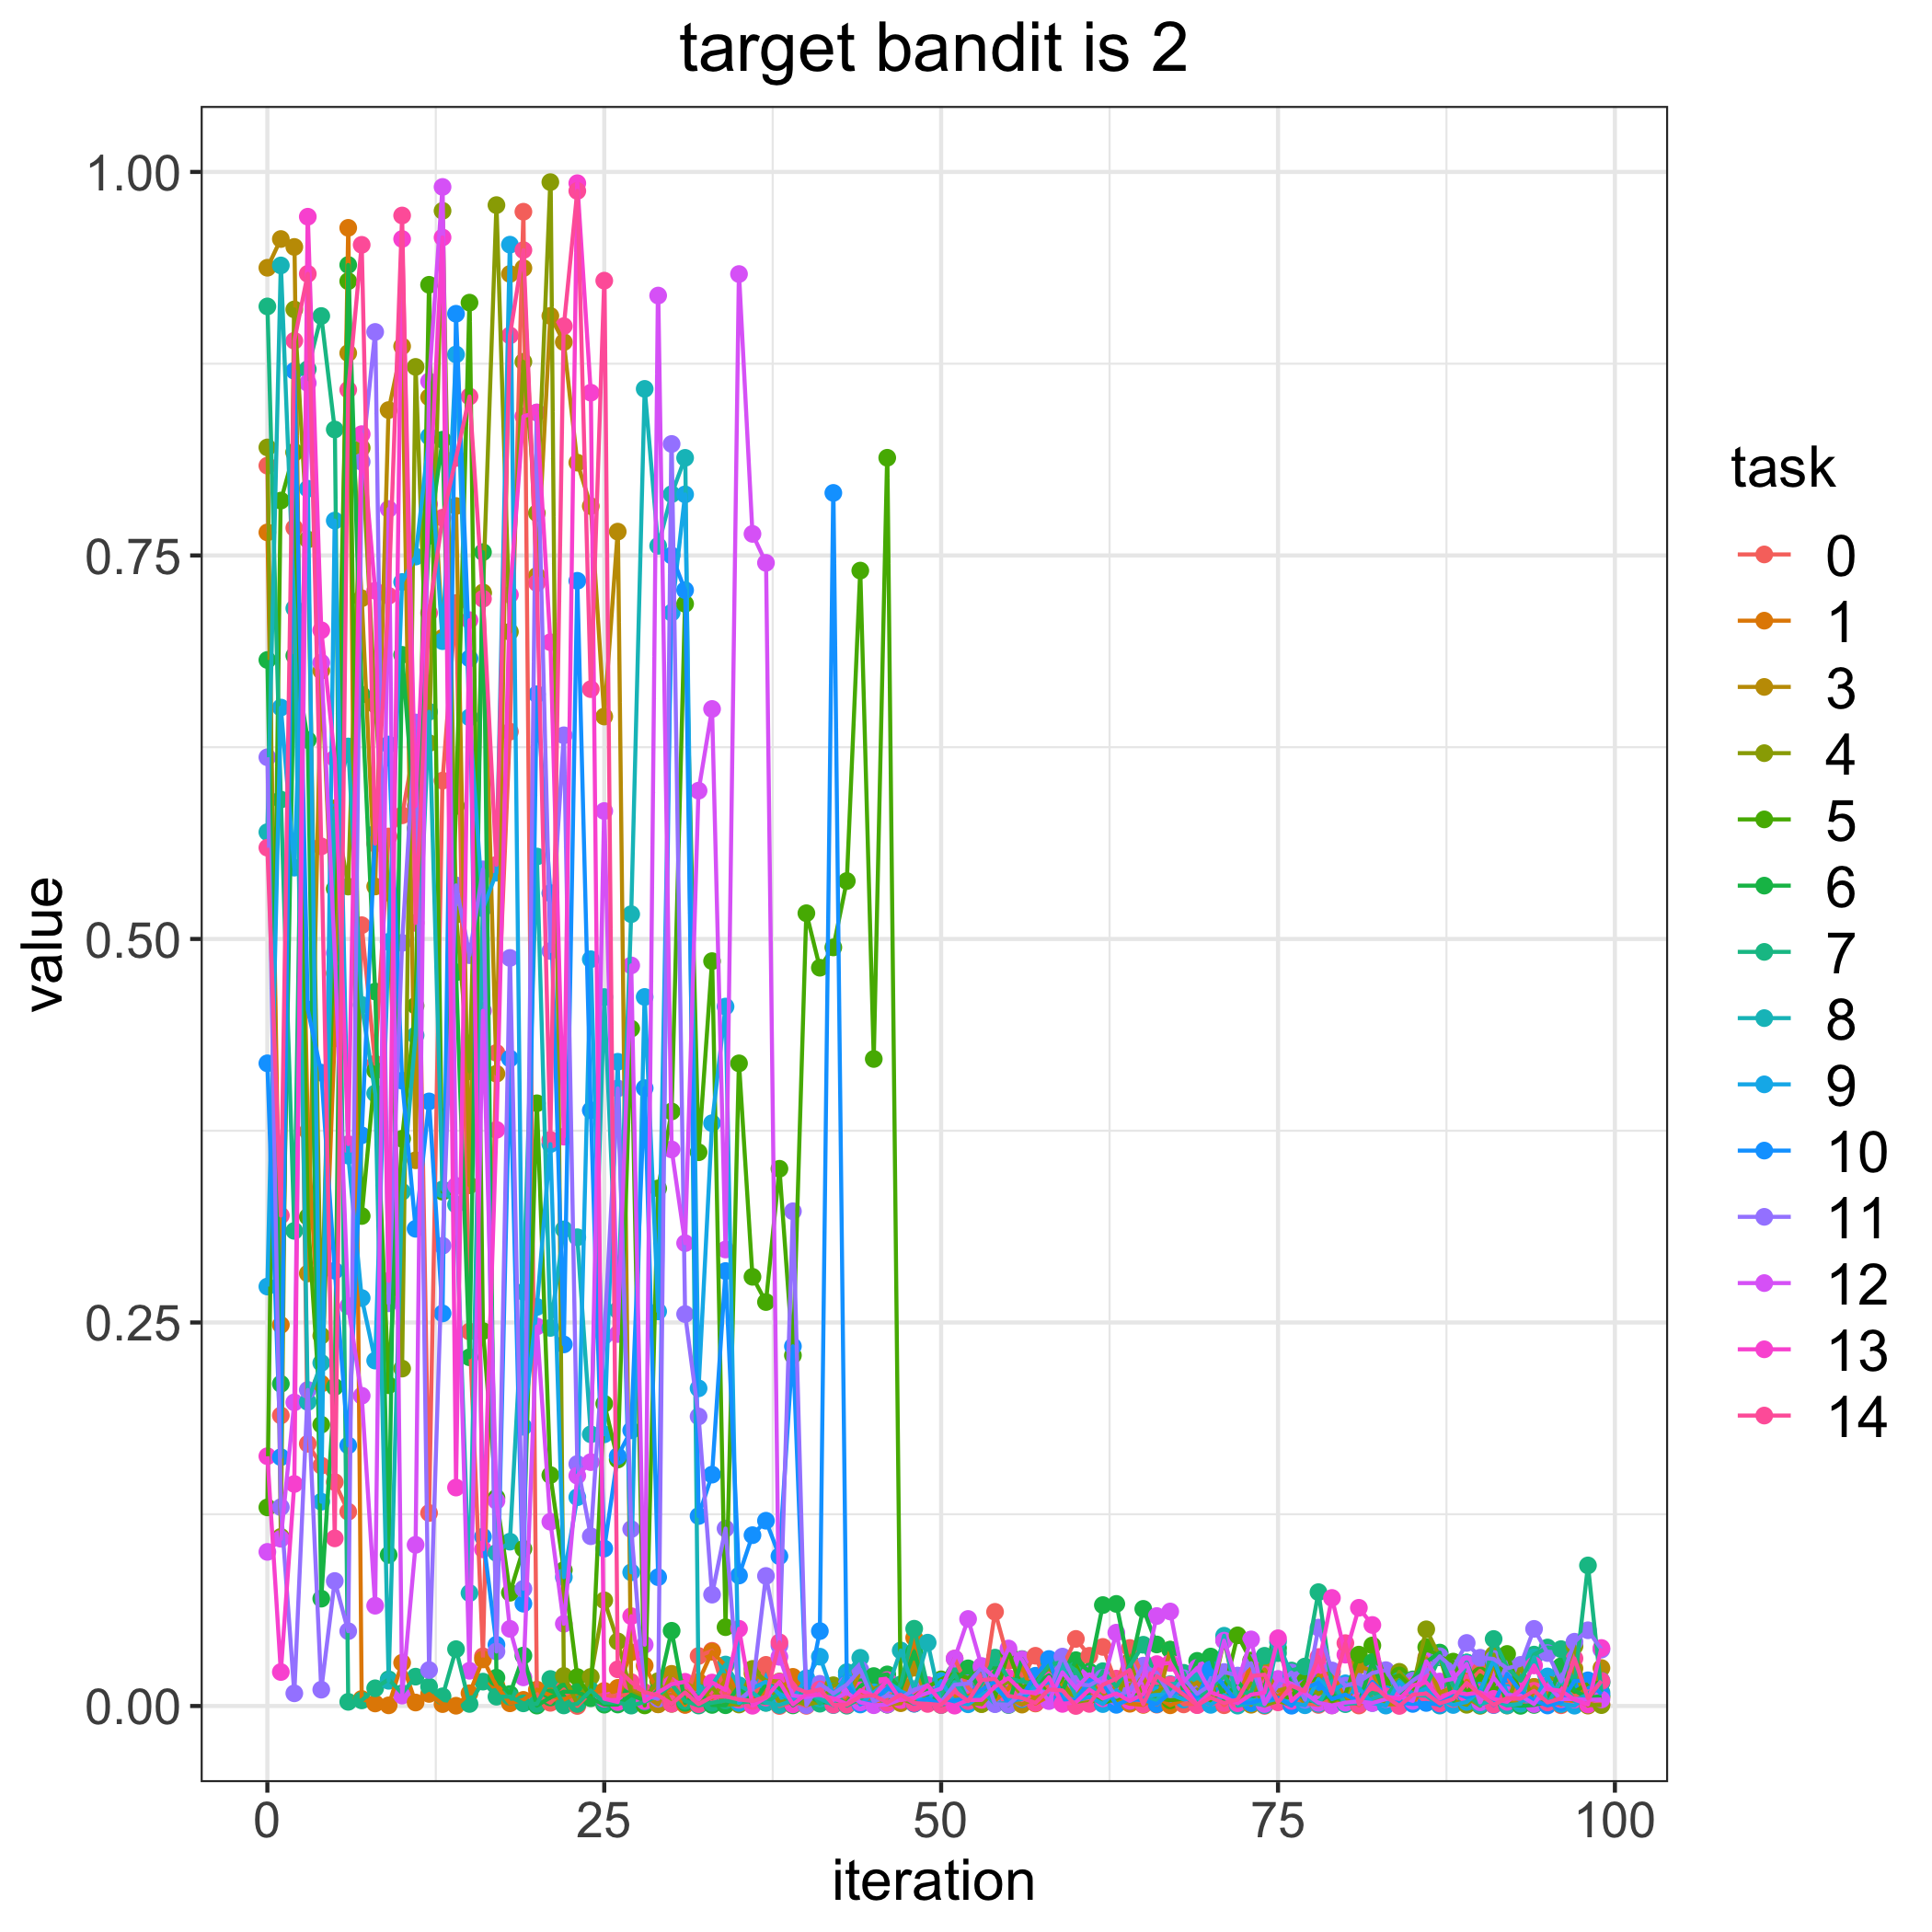

The file beside this chart, header and first rows:
, 0, 1, 3, 4, 5, 6, 7, 8, 9, 10, 11, 12, 13, 14
0, 0.8085, 0.765, 0.9375, 0.8204, 0.1295, 0.6819, 0.9123, 0.5696, 0.2734, 0.4189, 0.6184, 0.1005, 0.1628, 0.5595
1, 0.1894, 0.2484, 0.9563, 0.1103, 0.7858, 0.21, 0.5909, 0.9391, 0.6509, 0.1622, 0.1296, 0.109, 0.02216, 0.3197
2, 0.768, 0.8168, 0.9511, 0.9104, 0.8175, 0.6847, 0.3097, 0.7155, 0.5465, 0.8704, 0.008273, 0.1979, 0.1447, 0.89
3, 0.171, 0.3746, 0.2819, 0.7604, 0.3189, 0.6297, 0.8714, 0.1982, 0.7935, 0.454, 0.206, 0.8624, 0.9708, 0.9336
4, 0.1567, 0.2101, 0.6749, 0.2414, 0.1834, 0.06998, 0.9061, 0.2236, 0.1332, 0.4128, 0.01064, 0.6801, 0.7013, 0.5604
5, 0.146, 0.4352, 0.4776, 0.5852, 0.5327, 0.208, 0.8321, 0.5824, 0.7727, 0.2837, 0.08148, 0.4908, 0.6177, 0.1093
6, 0.1267, 0.9636, 0.8819, 0.5342, 0.9288, 0.9394, 0.002717, 0.6255, 0.3588, 0.1699, 0.04878, 0.2607, 0.3663, 0.858
7, 0.509, 0.004597, 0.7221, 0.8201, 0.3194, 0.6593, 0.003655, 0.457, 0.2659, 0.372, 0.8111, 0.2023, 0.8291, 0.9525
8, 0.4186, 0.001655, 0.5342, 0.6527, 0.4142, 0.4657, 0.01155, 0.3993, 0.2252, 0.5687, 0.8957, 0.06538, 0.727, 0.5622
9, 0.5668, 0.0004292, 0.8448, 0.5302, 0.2091, 0.09851, 0.0174, 0.01644, 0.4981, 0.6268, 0.2625, 0.7803, 0.2771, 0.7237
10, 0.5806, 0.02821, 0.8863, 0.22, 0.3698, 0.6852, 0.008325, 0.3352, 0.7327, 0.4076, 0.4975, 0.006797, 0.9563, 0.9716
11, 0.6293, 0.002268, 0.3557, 0.8729, 0.4565, 0.5719, 0.01913, 0.4372, 0.7493, 0.3111, 0.6411, 0.1051, 0.5867, 0.5105
12, 0.1258, 0.00788, 0.8532, 0.6277, 0.9264, 0.7628, 0.01266, 0.6481, 0.8276, 0.3941, 0.02344, 0.8635, 0.7835, 0.7125
13, 0.6032, 0.001243, 0.6963, 0.9747, 0.3353, 0.8254, 0.006306, 0.3368, 0.6941, 0.2559, 0.3, 0.9902, 0.9573, 0.7746
14, 0.719, 0.0001802, 0.7822, 0.5158, 0.5867, 0.4783, 0.03706, 0.3269, 0.881, 0.9076, 0.5349, 0.3391, 0.1424, 0.8135
15, 0.2441, 0.008304, 0.3394, 0.4137, 0.9148, 0.2273, 0.00134, 0.07362, 0.6444, 0.6829, 0.4894, 0.02297, 0.7078, 0.8536
16, 0.0324, 0.03037, 0.7259, 0.7253, 0.2444, 0.7522, 0.01589, 0.5246, 0.5199, 0.1104, 0.5454, 0.4532, 0.1021, 0.7217
17, 0.4257, 0.01326, 0.4122, 0.9784, 0.1358, 0.01846, 0.006068, 0.09982, 0.5432, 0.03994, 0.03554, 0.1338, 0.3756, 0.5484
18, 0.6351, 0.001759, 0.9335, 0.7002, 0.07383, 0.007806, 0.006102, 0.1071, 0.9526, 0.4221, 0.4876, 0.05029, 0.7244, 0.8934
19, 0.9741, 0.003989, 0.9373, 0.8763, 0.1025, 0.03288, 0.001733, 0.27, 0.182, 0.0667, 0.07639, 0.01866, 0.8407, 0.949
20, 0.006854, 0.01067, 0.7367, 0.7776, 0.3929, 0.0002653, 0.001348, 0.5538, 0.2601, 0.6595, 0.8432, 0.2474, 0.8432, 0.732
21, 0.002073, 0.006976, 0.9062, 0.9934, 0.1505, 0.005575, 0.01762, 0.2465, 0.3663, 0.5299, 0.4921, 0.1201, 0.6935, 0.369
22, 0.01075, 0.004184, 0.8891, 0.01959, 0.08858, 0.009368, 0.0003727, 0.3107, 0.08398, 0.2357, 0.6328, 0.0536, 0.3711, 0.8995
23, 2.9668155301954325e-05, 0.008376, 0.8105, 0.001464, 0.01888, 0.009079, 0.001403, 0.3056, 0.1361, 0.7335, 0.1578, 0.1501, 0.9927, 0.9876
24, 0.008914, 0.008869, 0.7822, 0.01898, 0.006046, 0.005069, 0.01017, 0.1771, 0.4868, 0.3884, 0.1107, 0.159, 0.8561, 0.6628
25, 0.006454, 0.00988, 0.645, 0.06889, 0.1971, 0.0008737, 0.002174, 0.4621, 0.1771, 0.1026, 0.2413, 0.5834, 0.004774, 0.9291
26, 0.006607, 0.01183, 0.7655, 0.04214, 0.1607, 0.000979, 0.002374, 0.258, 0.4199, 0.1629, 0.4026, 0.2425, 0.002616, 0.02391
27, 0.007669, 0.035, 0.01043, 0.008517, 0.4415, 0.007322, 0.0002604, 0.5162, 0.08715, 0.1797, 0.1153, 0.4828, 0.05856, 0.01557
28, 0.007863, 0.02634, 0.006585, 0.005246, 0.0003827, 0.003438, 0.002661, 0.8586, 0.4622, 0.4028, 0.006933, 0.03995, 0.003244, 0.008967
29, 0.001141, 0.008924, 0.00108, 0.01624, 0.3374, 0.0102, 0.006754, 0.7563, 0.2572, 0.08398, 0.004745, 0.9194, 0.008823, 0.006957
30, 0.01697, 0.01044, 0.02096, 0.001419, 0.3875, 0.04904, 0.01409, 0.79, 0.7127, 0.75, 0.8227, 0.3628, 0.01423, 0.001459
31, 0.0007176, 0.0008563, 0.01506, 0.009526, 0.7185, 0.002079, 0.003277, 0.8136, 0.7898, 0.7274, 0.2555, 0.3017, 0.01577, 0.008826
32, 0.03261, 0.01589, 0.01043, 0.001919, 0.361, 0.008734, 0.0003195, 0.008422, 0.2071, 0.1238, 0.1887, 0.5967, 0.004105, 0.001175
33, 0.03597, 0.03538, 0.005075, 0.01244, 0.4856, 0.0007028, 0.002069, 0.01356, 0.3799, 0.1508, 0.0726, 0.6499, 0.0153, 0.006008
34, 0.006621, 0.02627, 0.01691, 0.001168, 0.05138, 0.0005046, 0.003588, 0.02705, 0.4559, 0.2835, 0.1157, 0.2976, 0.01041, 0.006275
35, 0.00744, 0.004199, 0.005655, 0.0009731, 0.4189, 0.01291, 0.002112, 0.01354, 0.002005, 0.08506, 0.003984, 0.9334, 0.05035, 0.004242
36, 0.001735, 0.004238, 0.02128, 0.02418, 0.2798, 0.0008436, 0.003287, 0.00865, 0.01154, 0.1114, 0.01098, 0.7641, 0.0001722, 0.003313
37, 0.02682, 0.009491, 0.01656, 0.01613, 0.2633, 0.01414, 0.002011, 0.002239, 0.01589, 0.1208, 0.08478, 0.7452, 0.005503, 0.005912
38, 1.8560419023022452e-05, 0.01032, 0.01599, 0.002518, 0.3502, 0.01172, 0.008383, 0.0006225, 0.007667, 0.09766, 0.03935, 0.03206, 0.01573, 0.04152
39, 0.002746, 0.019, 0.00613, 0.003972, 0.2286, 0.000409, 0.002183, 0.003647, 0.004712, 0.2345, 0.3225, 0.00682, 0.001074, 0.01245
40, 0.0001254, 0.008499, 0.001247, 0.000819, 0.5168, 0.007155, 0.01297, 0.008969, 0.0181, 0.003988, 0.0005285, 0.005733, 0.007701, 0.00888
41, 0.004487, 0.006888, 0.002834, 0.002708, 0.4813, 0.002606, 0.001498, 0.004852, 0.03215, 0.04883, 0.01445, 0.00769, 0.00716, 0.01079
42, 0.01227, 0.002896, 0.003905, 0.01353, 0.4945, 0.002105, 0.009411, 0.0005828, 0.00717, 0.7908, 0.008174, 0.003904, 0.005021, 0.0008357
43, 0.004316, 0.003552, 0.002583, 0.01434, 0.5378, 0.001894, 0.0002118, 0.02208, 0.02005, 0.01469, 0.01394, 0.008734, 0.001325, 0.0008264
44, 0.001773, 0.01073, 0.02269, 0.002499, 0.7401, 0.01279, 0.00483, 0.03141, 0.0009753, 0.001553, 0.02368, 0.002375, 0.01025, 0.006232
45, 0.002007, 0.0008631, 0.0102, 0.01102, 0.4218, 0.01952, 0.008077, 0.003202, 0.00887, 0.002526, 0.002821, 0.000507, 0.006482, 0.006971
46, 0.005596, 0.001441, 0.0009346, 0.01493, 0.8137, 0.0206, 0.0009175, 0.01072, 0.01596, 0.01165, 0.00671, 0.0009988, 0.01692, 0.002169
47, 0.01228, 0.002259, 0.001831, 0.004894, 0.004389, 0.01109, 0.01409, 0.0362, 0.009644, 0.007806, 0.005238, 0.004332, 0.003838, 0.007376
48, 0.004537, 0.04452, 0.02499, 0.001581, 0.006154, 0.03542, 0.05038, 0.01096, 0.005667, 0.001494, 0.01059, 0.005519, 0.005056, 0.001922
49, 0.002645, 0.003009, 0.00559, 0.006953, 0.01245, 0.007102, 0.01265, 0.04129, 0.003086, 0.004957, 0.01345, 0.008497, 0.01359, 0.001355
50, 0.01088, 0.009352, 0.00481, 0.0006447, 0.01737, 0.003764, 0.007584, 0.001118, 0.0163, 0.0008016, 0.002681, 0.01135, 0.002597, 0.0007033
51, 0.03092, 0.007682, 0.004769, 0.003265, 0.02108, 0.01654, 0.0212, 0.01553, 0.002382, 0.003816, 0.01389, 0.03087, 0.0002501, 0.009625
52, 0.01203, 0.006435, 0.006385, 0.002012, 0.01827, 0.02456, 0.003265, 0.003006, 0.00113, 0.005108, 0.01472, 0.05674, 0.003806, 0.003227
53, 0.003499, 0.01004, 0.001291, 0.001286, 0.02394, 0.008031, 0.0144, 0.01015, 0.007116, 0.01045, 0.02509, 0.02608, 0.00399, 0.01691
54, 0.06139, 0.003546, 0.01908, 0.01022, 0.005695, 0.0227, 0.03153, 0.001462, 0.0121, 0.01607, 0.001207, 0.01803, 0.01261, 0.01769
55, 0.02943, 0.01148, 0.00499, 0.01624, 0.0351, 0.0006595, 0.01789, 0.001964, 0.003559, 0.001215, 0.0008827, 0.0375, 0.01824, 0.006538
56, 0.0197, 0.0266, 0.0009201, 0.007521, 0.01152, 0.03058, 0.01597, 0.007155, 0.004495, 0.006519, 0.008484, 0.03037, 0.009685, 0.005231
57, 0.03275, 0.001649, 0.005214, 0.01796, 0.0182, 0.01425, 0.01413, 0.01355, 0.01228, 0.01973, 0.009361, 0.01434, 0.008197, 0.001999
58, 0.009346, 0.00642, 0.008991, 0.02455, 0.007414, 0.02007, 0.02673, 0.006963, 0.01562, 0.03065, 0.009032, 0.003208, 0.01869, 0.01079
59, 0.02539, 0.01489, 0.007949, 0.01623, 0.01807, 0.01005, 0.02884, 0.0267, 0.007027, 0.004221, 0.03221, 0.02197, 0.001381, 0.01015
... 40 more rows
